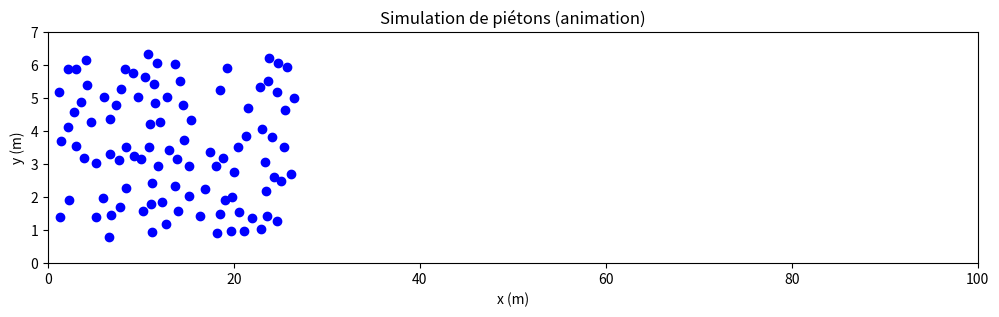
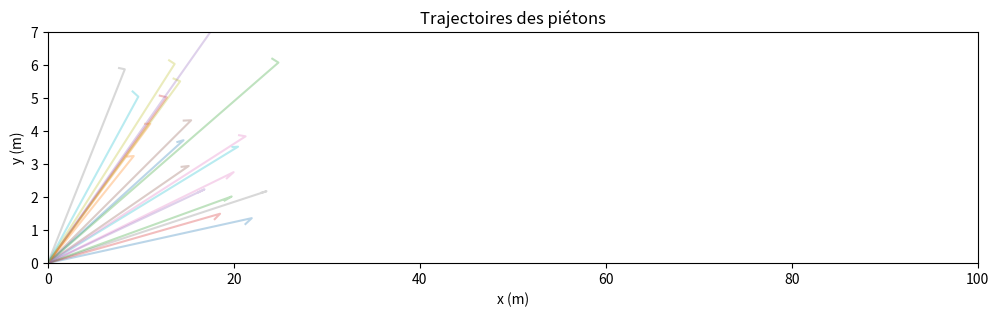
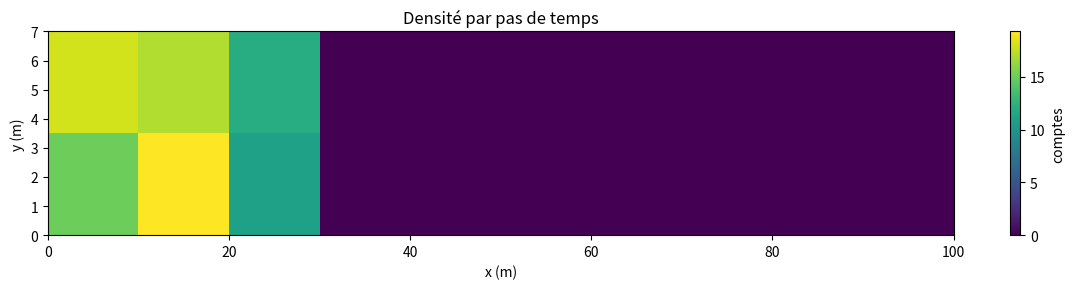

Recreate these plots in Python, in order.
# -*- coding: utf-8 -*-
"""
Created on Sun Oct  5 14:05:25 2025

[redacted]
"""

import numpy as np
import matplotlib.pyplot as plt
from matplotlib.animation import FuncAnimation

# --- Paramètres de la rue ---
L = 100.0   # longueur (m)
W = 7       # largeur (m)

# --- Paramètres des piétons ---
N = 100
v_desired = 1.3
relax_time = 0.5
A = 2.0
B = 0.5
wall_repulsion = 1
dt = 0.5
steps = 90

# --- Initialisation ---
positions = np.zeros((N, 2))
positions[:, 0] = np.random.uniform(0, L/4, N)
positions[:, 1] = np.random.uniform(0, W, N)
velocities = np.zeros((N, 2))

# Tableau pour stocker les positions et vitesses
All_positions = np.zeros((steps, N, 2))
All_velocities = np.zeros((steps, N, 2))

# --- Force sociale ---
def social_forces(positions, velocities):
    Nb = positions.shape[0]
    forces = np.zeros_like(positions)

    v0 = np.zeros_like(velocities)
    v0[:, 0] = v_desired
    forces += (v0 - velocities) / relax_time

    # Répulsion entre piétons
    for i in range(Nb):
        for j in range(i+1, Nb):
            d = positions[i] - positions[j]
            dist = np.linalg.norm(d)
            if dist > 1e-5:
                f = A * np.exp(-dist / B) * (d / dist)
                forces[i] += f
                forces[j] -= f

    # Répulsion avec les murs
    for i in range(Nb):
        y = positions[i, 1]
        forces[i, 1] += wall_repulsion / (y + 1e-3)
        forces[i, 1] -= wall_repulsion / (W - y + 1e-3)

    return forces

# --- Mise à jour ---
frame_idx = 0  # compteur global

def update(frame):
    global positions, velocities, frame_idx

    f = social_forces(positions, velocities)
    velocities += f * dt
    positions += velocities * dt

    # Enregistrement des positions à ce step
    if frame_idx < steps:
        # on garde la taille constante en remplissant avec NaN pour les piétons sortis
        All_positions[frame_idx, :positions.shape[0], :] = positions
        All_positions[frame_idx, positions.shape[0]:, :] = np.nan
        All_velocities[frame_idx, :positions.shape[0], :] = velocities
        All_velocities[frame_idx, positions.shape[0]:, :] = np.nan
        frame_idx += 1

    # Retirer les piétons sortis
    mask = positions[:, 0] < L
    positions = positions[mask]
    velocities = velocities[mask]

    scat.set_offsets(positions)
    return scat,

# --- Animation ---
fig, ax = plt.subplots(figsize=(12, 3))
scat = ax.scatter(positions[:, 0], positions[:, 1], c="blue")
ax.set_xlim(0, L)
ax.set_ylim(0, W)
ax.set_xlabel("x (m)")
ax.set_ylabel("y (m)")
ax.set_title("Simulation de piétons (animation)")

ani = FuncAnimation(fig, update, frames=steps, interval=50, blit=True, repeat=False)

plt.show()

# À la fin, All_positions contient toutes les positions sauvegardées
fig2, ax2 = plt.subplots(figsize=(12, 3))
ax2.set_xlim(0, L)
ax2.set_ylim(0, W)
ax2.set_xlabel("x (m)")
ax2.set_ylabel("y (m)")
ax2.set_title("Trajectoires des piétons")

# 🔹 Trace tous les piétons (ou un sous-échantillon si c'est trop dense)
subset = np.linspace(0, N-1, min(N, 20), dtype=int)  # max 20 piétons pour lisibilité
for i in subset:
    traj = All_positions[:, i, :]
    ax2.plot(traj[:, 0], traj[:, 1], alpha=0.3)

plt.show()


# ==== paramètres du cadrillage ====
nx, ny = 10, 2       # nb de cases en x et y (ajuste si besoin)
normalize =False    # True: densité normalisée par nb de piétons actifs à chaque frame

# ==== bords des cellules ====
x_edges = np.linspace(0, L, nx+1)
y_edges = np.linspace(0, W, ny+1)
x_cent = 0.5*(x_edges[:-1] + x_edges[1:])
y_cent = 0.5*(y_edges[:-1] + y_edges[1:])

steps = All_positions.shape[0]
D = np.zeros((steps, ny, nx), dtype=float)   # densité par frame

# ==== calcule la densité par frame ====
for t in range(steps):
    pos_t = All_positions[t]                 # (N, 2)
    mask = np.isfinite(pos_t[:,0]) & np.isfinite(pos_t[:,1])
    x = pos_t[mask, 0]
    y = pos_t[mask, 1]
    H, _, _ = np.histogram2d(y, x, bins=[y_edges, x_edges])  # (ny, nx)

    if normalize:
        H = H / max(1, mask.sum())          # normalisation par nb de piétons présents
    D[t] = H


# ==== 2) animation frame par frame ====
fig, ax = plt.subplots(figsize=(12, 3))
quad = ax.pcolormesh(x_edges, y_edges, D[0], shading='auto')
cbar = plt.colorbar(quad, ax=ax, label=("densité normalisée" if normalize else "comptes"))
ax.set_xlabel("x (m)"); ax.set_ylabel("y (m)")
ax.set_xlim(0, L); ax.set_ylim(0, W)
ax.set_title("Densité par pas de temps")

# échelle de couleur fixe pour éviter le pompage (prend des percentiles robustes)
vmin = np.percentile(D, 5)
vmax = np.percentile(D, 95)
quad.set_clim(vmin, vmax)

def update(k):
    quad.set_array(D[k].ravel())  # pcolormesh attend un array aplati (ny*nx,)
    ax.set_title(f"Densité au pas t={k+1}/{steps}")
    return (quad,)

ani = FuncAnimation(fig, update, frames=steps, interval=60, blit=False, repeat=False)
plt.tight_layout(); plt.show()
